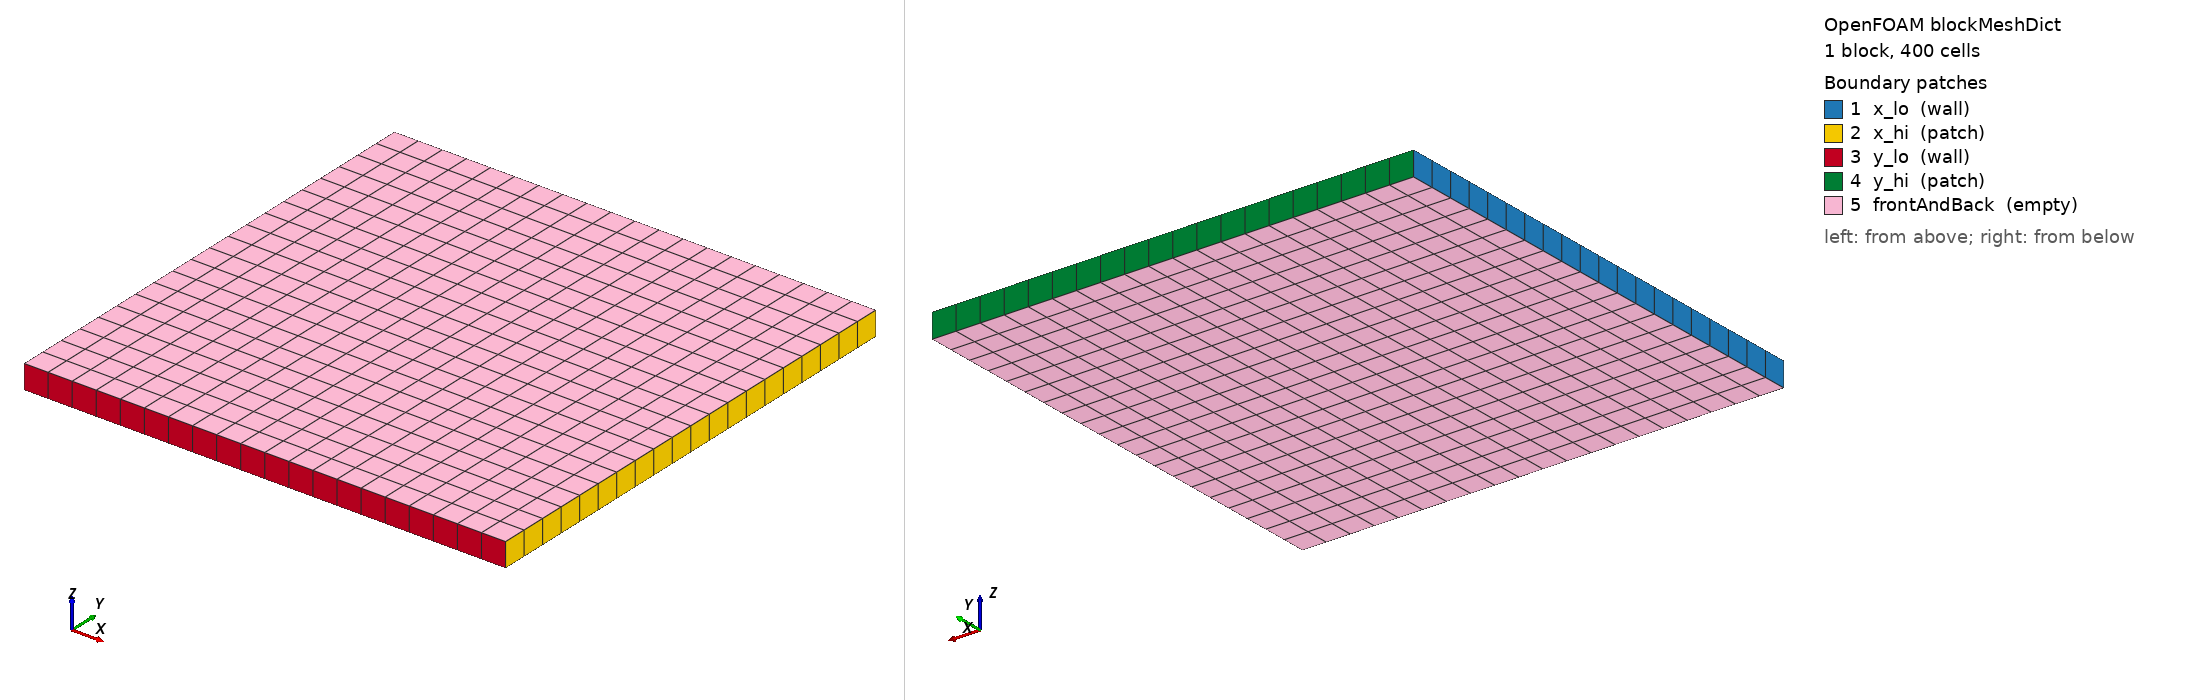

OpenFOAM case: the mesh blockMesh builds from blockMeshDict, 1 block(s), 400 cells. Boundary patches (legend numbers): 1 x_lo (wall), 2 x_hi (patch), 3 y_lo (wall), 4 y_hi (patch), 5 frontAndBack (empty). Left view from above one corner, right view from below the opposite corner. Boundary conditions: 1 field file(s) under 0/; 5 of 5 drawn patches have an entry in a shipped field file.

=== system/blockMeshDict ===
FoamFile
{
    version     2.0;
    format      ascii;
    class       dictionary;
    object      blockMeshDict;
}
// * * * * * * * * * * * * * * * * * * * * * * * * * * * * * * * * * * * * * //

convertToMeters 1;
vertices
(
    (0 0 -0.05)
    (2 0 -0.05)
    (2 2 -0.05)
    (0 2 -0.05)
    (0 0 0.05)
    (2 0 0.05)
    (2 2 0.05)
    (0 2 0.05)
);
blocks
(
    hex (0 1 2 3 4 5 6 7) (20 20 1) simpleGrading (1 1 1)
);
edges           ( );
boundary
(
    x_lo
    {
        type            wall;
        faces
        (
            (0 3 7 4)
        );
    }
    x_hi
    {
        type            patch;
        faces
        (
            (1 2 6 5)
        );
    }
    y_lo
    {
        type            wall;
        faces
        (
            (0 1 5 4)
        );
    }
    y_hi
    {
        type            patch;
        faces
        (
            (3 2 6 7)
        );
    }
    frontAndBack
    {
        type            empty;
        faces
        (
            (0 1 2 3)
            (4 5 6 7)
        );
    }
);
mergePatchPairs ( );

// ************************************************************************* //


=== system/controlDict ===
FoamFile
{
    version     2.0;
    format      ascii;
    class       dictionary;
    location    "system";
    object      controlDict;
}
// * * * * * * * * * * * * * * * * * * * * * * * * * * * * * * * * * * * * * //

application     blastFoam;
startFrom       startTime;
startTime       0;
stopAt          endTime;
endTime         0.05877270994;
deltaT          1e-7;
writeControl    adjustableRunTime;
writeInterval   1.377485389e-05;
cycleWrite      0;
writeFormat     binary;
writePrecision  6;
writeCompression off;
timeFormat      general;
timePrecision   8;
runTimeModifiable true;
adjustTimeStep  yes;
maxCo           0.4;
maxDeltaT       1;
OptimisationSwitches
{
    fileModificationChecking timeStampMaster;
    fileModificationSkew 1;
}
functions
{
    conserved
    {
        type            conservedQuantities;
        libs            ("libblastFunctionObjects.so");
        executeControl  writeTime;
        writeControl    writeTime;
        fields (rho rhoE);
    }
    writeTimes
    {
        type            writeTimeList;
        libs            ("libblastFunctionObjects.so");
        times (0.05877270994);
    }
    impulse
    {
        type            impulse;
        libs            ("libblastFunctionObjects.so");
        writeControl    writeTime;
        pName           p;
        pRef            101325;
    }
    pMax
    {
        type            fieldMinMax;
        libs            ("libblastFunctionObjects.so");
        writeControl    writeTime;
        fields (p);
        minMax          max;
    }
    arrival
    {
        type            timeOfArrival;
        libs            ("libblastFunctionObjects.so");
        writeControl    writeTime;
        pName           p;
    }
    overpressure
    {
        type            overpressure;
        libs            ("libblastFunctionObjects.so");
        writeControl    writeTime;
        pRef            101325;
        store           yes;
    }
    cellCentres
    {
        type            writeCellCentres;
        libs            ("libfieldFunctionObjects.so");
        writeControl    writeTime;
    }
    liveSlice
    {
        type            surfaces;
        libs            ("libsampling.so");
        writeControl    timeStep;
        writeInterval   5;
        surfaceFormat   raw;
        interpolationScheme cell;
        fields (p);
        surfaces
        (
            slice
            {
                type            plane;
                planeType       pointAndNormal;
                pointAndNormalDict
                {
                    point (0 0 0);
                    normal (0 0 1);
                }
                interpolate     no;
                triangulate     no;
            }
        );
    }
    gauges
    {
        type            blastProbes;
        writeControl    timeStep;
        writeInterval   1;
        adjustLocations yes;
        append          yes;
        probeLocations
        (
            (1.6 1 0)
        );
        fields (p U rho);
    }
}

// ************************************************************************* //


=== 0/p ===
FoamFile
{
    version     2.0;
    format      ascii;
    class       volScalarField;
    object      p;
}
// * * * * * * * * * * * * * * * * * * * * * * * * * * * * * * * * * * * * * //

dimensions      [1 -1 -2 0 0 0 0];
internalField   uniform 101325;
boundaryField
{
    x_lo
    {
        type            zeroGradient;
    }
    x_hi
    {
        type            pressureWaveTransmissive;
        value           $internalField;
    }
    y_lo
    {
        type            zeroGradient;
    }
    y_hi
    {
        type            pressureWaveTransmissive;
        value           $internalField;
    }
    frontAndBack
    {
        type            empty;
    }
}

// ************************************************************************* //
